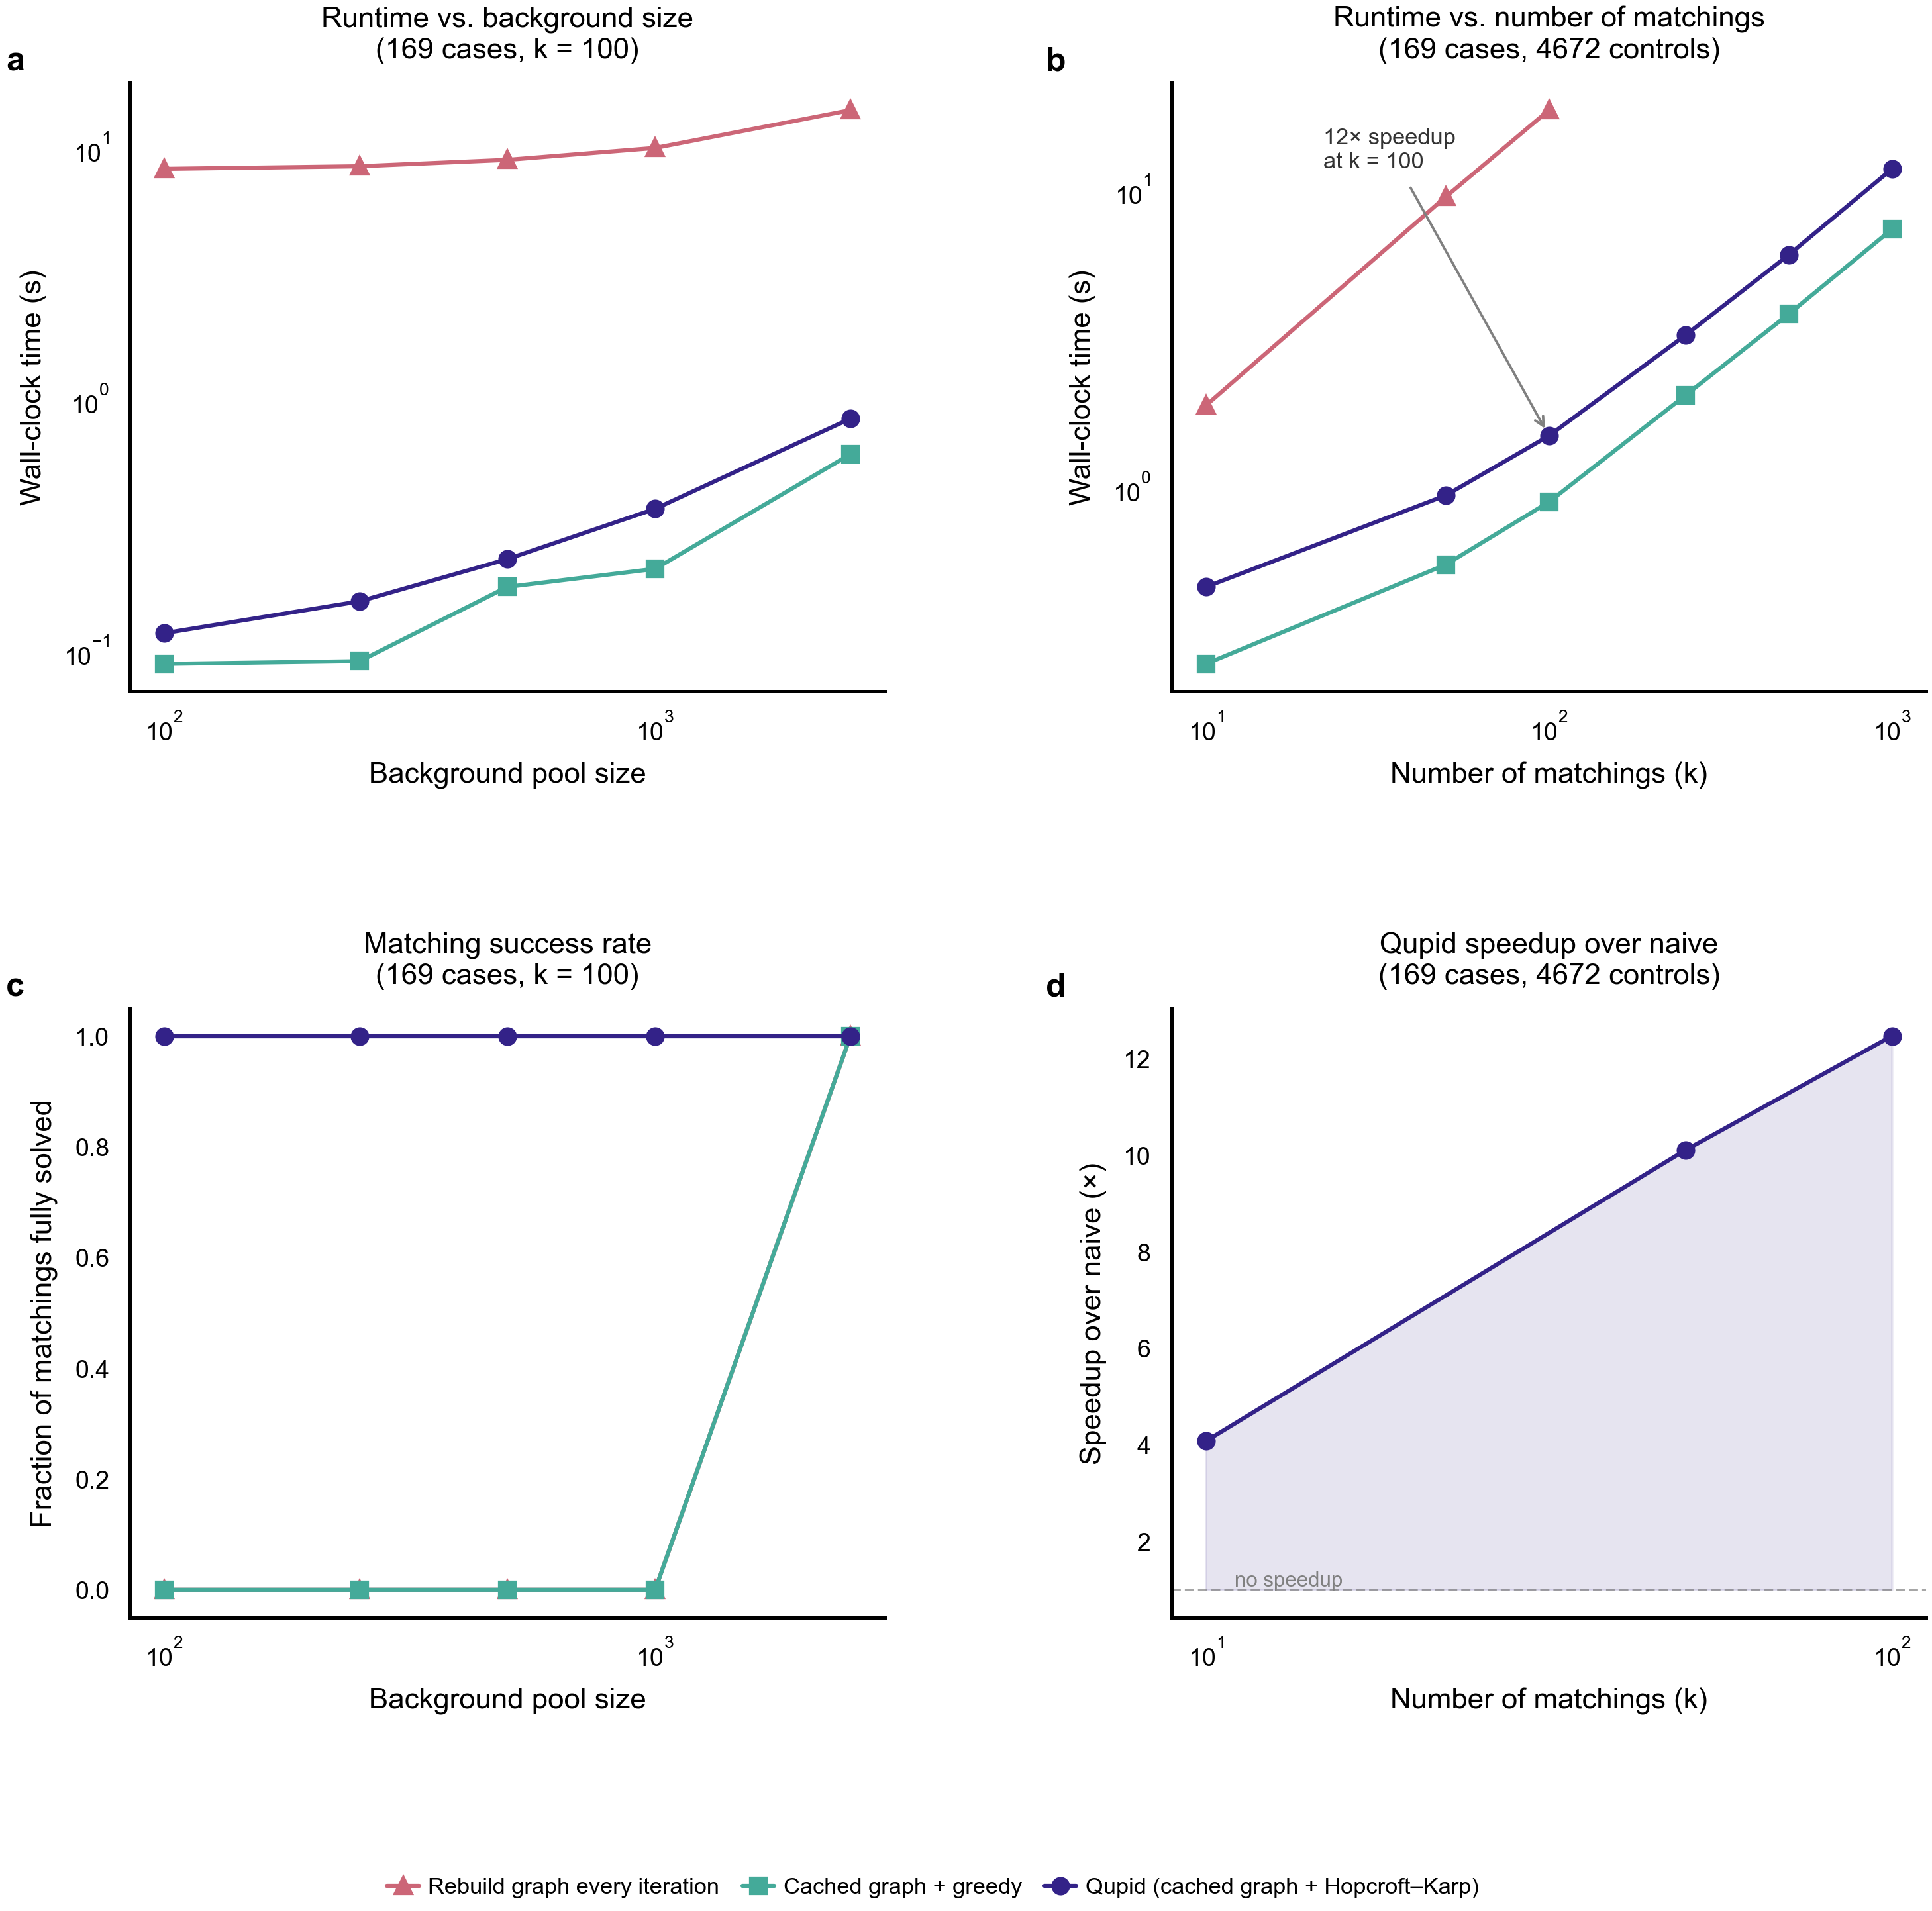

Here is the Python script that generated this plot:
#!/usr/bin/env python3
"""
Publication-quality 4-panel benchmark figure for Qupid.

Reads:  benchmark_agp/benchmark_results.tsv  (real barnacle2 data)
Writes: figures/qupid_benchmark_runtime.{pdf,png}

Panels:
  a  Runtime vs. background pool size (log-log)
  b  Runtime vs. number of matchings  (log-log)
  c  Matching success rate vs. background pool size
  d  Qupid speedup factor over naive rebuild
"""
import string
import pathlib

import matplotlib.pyplot as plt
import numpy as np
import pandas as pd
import seaborn as sns

# Paul Tol colorblind-safe qualitative palette (max 9 categories)
PALETTE = [
    "#332288",
    "#88CCEE",
    "#44AA99",
    "#117733",
    "#999933",
    "#DDCC77",
    "#CC6677",
    "#882255",
    "#AA4499",
]

NATURE_WIDTHS = {"single": 3.50, "1.5col": 5.04, "double": 7.09}
NATURE_MAX_H = 6.69

NATURE_RC = {
    "font.family": "sans-serif",
    "font.sans-serif": ["Arial", "Helvetica", "DejaVu Sans"],
    "font.size": 7,
    "axes.titlesize": 7,
    "axes.labelsize": 7,
    "xtick.labelsize": 6,
    "ytick.labelsize": 6,
    "legend.fontsize": 5,
    "legend.title_fontsize": 6,
    "figure.titlesize": 8,
    "axes.linewidth": 0.8,
    "axes.edgecolor": "black",
    "axes.labelcolor": "black",
    "text.color": "black",
    "xtick.color": "black",
    "ytick.color": "black",
    "xtick.major.width": 0.8,
    "ytick.major.width": 0.8,
    "xtick.minor.width": 0.3,
    "ytick.minor.width": 0.3,
    "lines.linewidth": 0.75,
    "patch.linewidth": 0.5,
    "grid.linewidth": 0.3,
    "xtick.major.size": 3,
    "ytick.major.size": 3,
    "xtick.minor.size": 1.5,
    "ytick.minor.size": 1.5,
    "xtick.direction": "out",
    "ytick.direction": "out",
    "xtick.major.pad": 2,
    "ytick.major.pad": 2,
    "axes.spines.top": False,
    "axes.spines.right": False,
    "axes.grid": False,
    "axes.axisbelow": True,
    "legend.frameon": False,
    "legend.borderpad": 0.3,
    "legend.handlelength": 1.2,
    "legend.handletextpad": 0.4,
    "legend.labelspacing": 0.3,
    "scatter.edgecolors": "white",
    "errorbar.capsize": 2,
    "figure.dpi": 150,
    "savefig.dpi": 450,
    "figure.facecolor": "white",
    "axes.facecolor": "white",
    "figure.constrained_layout.use": False,
    "image.interpolation": "nearest",
    "image.cmap": "viridis",
    "mathtext.fontset": "dejavusans",
}

NATURE_PANEL = {"fontsize": 8, "fontweight": "bold"}
NATURE_FORMATS = ["pdf", "png"]
NATURE_DPI = 450

METHOD_COLORS = {
    "qupid": "#332288",
    "graph_once": "#44AA99",
    "naive_loop": "#CC6677",
}
METHOD_LABELS = {
    "qupid": "Qupid (cached graph + Hopcroft–Karp)",
    "graph_once": "Cached graph + greedy",
    "naive_loop": "Rebuild graph every iteration",
}
METHOD_MARKERS = {
    "qupid": "o",
    "graph_once": "s",
    "naive_loop": "^",
}
METHOD_ORDER = ["naive_loop", "graph_once", "qupid"]


def _add_panel_label(ax: plt.Axes, label: str) -> None:
    ax.text(
        -0.14,
        1.06,
        label,
        fontsize=NATURE_PANEL["fontsize"],
        fontweight=NATURE_PANEL["fontweight"],
        va="top",
        ha="right",
        transform=ax.transAxes,
    )


def main() -> None:
    sns.set_theme(rc=NATURE_RC)
    plt.rcParams.update(NATURE_RC)
    plt.rcParams["axes.prop_cycle"] = plt.cycler(color=PALETTE)

    df = pd.read_csv("benchmark_agp/benchmark_results.tsv", sep="\t")

    bg = df[df["experiment"] == "background_size"].sort_values("n_controls")
    it = df[df["experiment"] == "iterations"].sort_values("n_iterations")

    # Metadata for titles
    k_bg = int(bg[bg["method"] == "qupid"]["n_iterations"].iloc[0])
    n_cases_bg = int(bg[bg["method"] == "qupid"]["n_cases"].iloc[0])
    n_cases_it = int(it[it["method"] == "qupid"]["n_cases"].iloc[0])
    n_bg_it = int(it[it["method"] == "qupid"]["n_controls"].iloc[0])

    w = NATURE_WIDTHS["double"]
    h = min(w * 1.05, NATURE_MAX_H)  # extra height for bottom legend
    fig, axes = plt.subplots(2, 2, figsize=(w, h))
    fig.subplots_adjust(
        left=0.12, right=0.97, top=0.93, bottom=0.16, hspace=0.52, wspace=0.38
    )

    # ── Panel a: Runtime vs background size ──────────────────────────────
    ax = axes[0, 0]
    for method in METHOD_ORDER:
        sub = bg[bg["method"] == method]
        if sub.empty:
            continue
        ax.plot(
            sub["n_controls"],
            sub["elapsed_sec"],
            marker=METHOD_MARKERS[method],
            color=METHOD_COLORS[method],
            label=METHOD_LABELS[method],
            linewidth=1.0,
            markersize=3.5,
        )
    ax.set_xscale("log")
    ax.set_yscale("log")
    ax.set_xlabel("Background pool size")
    ax.set_ylabel("Wall-clock time (s)")
    ax.set_title(f"Runtime vs. background size\n({n_cases_bg} cases, k = {k_bg})")
    ax.grid(True, which="both", alpha=0.2, linewidth=0.3)

    # ── Panel b: Runtime vs iterations ───────────────────────────────────
    ax = axes[0, 1]
    for method in METHOD_ORDER:
        sub = it[it["method"] == method]
        if sub.empty:
            continue
        ax.plot(
            sub["n_iterations"],
            sub["elapsed_sec"],
            marker=METHOD_MARKERS[method],
            color=METHOD_COLORS[method],
            label=METHOD_LABELS[method],
            linewidth=1.0,
            markersize=3.5,
        )

    # Annotate speedup at largest shared k
    shared_k = sorted(
        set(it[it["method"] == "qupid"]["n_iterations"])
        & set(it[it["method"] == "naive_loop"]["n_iterations"])
    )
    if shared_k:
        k_ann = shared_k[-1]
        q_t = it[(it["method"] == "qupid") & (it["n_iterations"] == k_ann)][
            "elapsed_sec"
        ].values[0]
        n_t = it[(it["method"] == "naive_loop") & (it["n_iterations"] == k_ann)][
            "elapsed_sec"
        ].values[0]
        speedup = n_t / q_t
        ax.annotate(
            f"{speedup:.0f}× speedup\nat k = {k_ann}",
            xy=(k_ann, q_t),
            xytext=(k_ann * 0.22, q_t * 8),
            fontsize=5.5,
            color="#333333",
            arrowprops=dict(arrowstyle="->", color="gray", lw=0.6),
        )

    ax.set_xscale("log")
    ax.set_yscale("log")
    ax.set_xlabel("Number of matchings (k)")
    ax.set_ylabel("Wall-clock time (s)")
    ax.set_title(
        f"Runtime vs. number of matchings\n({n_cases_it} cases, {n_bg_it} controls)"
    )
    ax.grid(True, which="both", alpha=0.2, linewidth=0.3)

    # ── Panel c: Matching success rate ───────────────────────────────────
    ax = axes[1, 0]
    for method in METHOD_ORDER:
        sub = bg[bg["method"] == method].copy()
        if sub.empty:
            continue
        sub["success_rate"] = sub["successful_iterations"] / sub["n_iterations"]
        ax.plot(
            sub["n_controls"],
            sub["success_rate"],
            marker=METHOD_MARKERS[method],
            color=METHOD_COLORS[method],
            label=METHOD_LABELS[method],
            linewidth=1.0,
            markersize=3.5,
        )
    ax.set_xscale("log")
    ax.set_xlabel("Background pool size")
    ax.set_ylabel("Fraction of matchings fully solved")
    ax.set_title(f"Matching success rate\n({n_cases_bg} cases, k = {k_bg})")
    ax.set_ylim(-0.05, 1.05)
    ax.grid(True, which="both", alpha=0.2, linewidth=0.3)

    # ── Panel d: Speedup factor ───────────────────────────────────────────
    ax = axes[1, 1]
    qupid_t = it[it["method"] == "qupid"].set_index("n_iterations")["elapsed_sec"]
    naive_t = it[it["method"] == "naive_loop"].set_index("n_iterations")["elapsed_sec"]
    shared_k = sorted(set(qupid_t.index) & set(naive_t.index))
    if shared_k:
        speedups = [naive_t[k] / qupid_t[k] for k in shared_k]
        ax.plot(
            shared_k,
            speedups,
            marker="o",
            color=METHOD_COLORS["qupid"],
            linewidth=1.0,
            markersize=3.5,
        )
        ax.fill_between(shared_k, 1, speedups, alpha=0.12, color=METHOD_COLORS["qupid"])
        ax.axhline(1.0, color="gray", linestyle="--", linewidth=0.6, alpha=0.7)
        # label the reference line directly to avoid legend overlap
        ax.text(
            shared_k[0] * 1.1,
            1.0,
            "no speedup",
            va="bottom",
            ha="left",
            fontsize=5,
            color="gray",
        )
    ax.set_xscale("log")
    ax.set_xlabel("Number of matchings (k)")
    ax.set_ylabel("Speedup over naive (×)")
    ax.set_title(f"Qupid speedup over naive\n({n_cases_it} cases, {n_bg_it} controls)")
    ax.grid(True, which="both", alpha=0.2, linewidth=0.3)

    # Panel labels
    for i, ax in enumerate(axes.flatten()):
        _add_panel_label(ax, string.ascii_lowercase[i])

    # Shared legend for the three methods, placed below all panels
    handles, labels = axes[0, 0].get_legend_handles_labels()
    fig.legend(
        handles,
        labels,
        loc="lower center",
        ncol=3,
        bbox_to_anchor=(0.5, 0.01),
        fontsize=5.5,
        frameon=False,
        handlelength=1.4,
        handletextpad=0.4,
        columnspacing=1.0,
    )

    # Save
    out = pathlib.Path("figures")
    out.mkdir(exist_ok=True)
    OUTNAME = "qupid_benchmark_runtime"
    for fmt in NATURE_FORMATS:
        fig.savefig(
            out / f"{OUTNAME}.{fmt}",
            dpi=NATURE_DPI,
            bbox_inches="tight",
            pad_inches=0.02,
            format=fmt,
            facecolor="white",
        )
        print(f"Saved: figures/{OUTNAME}.{fmt}")
    plt.close(fig)


if __name__ == "__main__":
    main()
